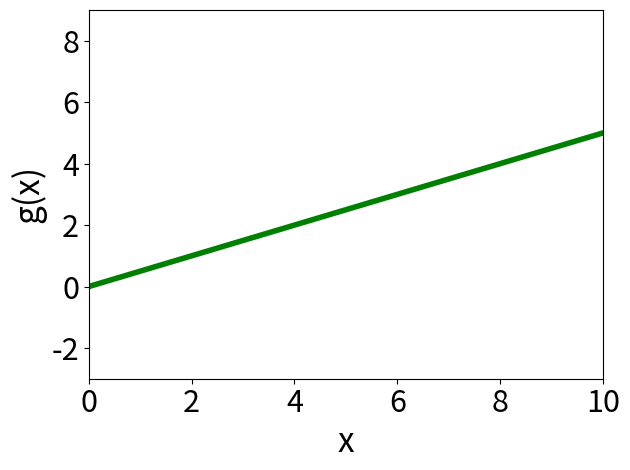

Python code for this plot: (Note: this script raises an exception after producing the figure.)
# Copyright Ryan-Rhys Griffiths 2019
# Author: Ryan-Rhys Griffiths
"""
This module contains objective functions for Bayesian Optimisation.
"""

from matplotlib import pyplot as plt
import matplotlib.cm as cm
import numpy as np
from scipy.optimize import minimize


def linear_sin_noise(X, noise, plot_sample, coefficient, fplot=True, one_off=False):
    """
    1D noise function defined where noise increases linearly in the input domain. Bounds for a bimodal function could be
    [0, 3*pi]

    :param X: input dimension
    :param noise: noise level coefficient for linearly increasing noise
    :param plot_sample: Sample for plotting purposes (points in the input domain)
    :param coefficient: Has the effect of making the maximum with larger noise larger
    :param fplot: Boolean indicating whether to plot the objective, samples and noise function
    :return: f(X) + noise(X)
    """

    noise_function = noise * plot_sample
    linear_sin_noise = np.sin(X) + coefficient*X + 3 + (noise * np.random.randn(*X.shape) * X)
    plot_sin_function = np.sin(plot_sample) + coefficient*plot_sample + 3

    if fplot:
        plt.plot(plot_sample, noise_function, color='green', label='Noise Function', linewidth=4)
        plt.xlabel('x', fontsize=24)
        plt.ylabel('g(x)', fontsize=24)
        #plt.title('Noise Function', fontsize=18)
        plt.tick_params(labelsize=22)
        plt.ylim(-3, 9)
        plt.xlim(0, 10)
        #plt.show()
        plt.tight_layout()
        if not one_off:
            plt.savefig('toy_figures/noise_function.png')
        else:
            plt.savefig('toy_one_off_figures/noise_function.png')
        plt.close()
        plt.cla()

        plt.plot(plot_sample, plot_sin_function, color='blue', label='latent function', linewidth=4)
        plt.plot(X, linear_sin_noise, '+', color='green', markersize='12', linewidth='8', label='samples with heteroscedastic noise')
        plt.xlabel('x', fontsize=24)
        plt.ylabel('y', fontsize=24)
        #plt.title('Noisy Samples', fontsize=18)
        plt.tick_params(labelsize=22)
        plt.ylim(-3, 9)
        plt.xlim(0, 10)
        plt.legend(loc=3, fontsize=16)
        plt.tight_layout()
        #plt.show()

        if not one_off:
            plt.savefig('toy_figures/samples.png')
        else:
            plt.savefig('toy_one_off_figures/samples.png')
        plt.close()
        plt.cla()

        plt.plot(plot_sample, plot_sin_function, color='blue', label='latent function', linewidth=4)
        plt.xlabel('x', fontsize=24)
        plt.ylabel('f(x)', fontsize=24)
        #plt.title('Latent Function', fontsize=18)
        plt.tick_params(labelsize=22)
        plt.ylim(-3, 9)
        plt.xlim(0, 10)
        plt.tight_layout()

        if not one_off:
            plt.savefig('toy_figures/latent_func.png')
        else:
            plt.savefig('toy_one_off_figures/latent_func.png')
        #plt.show()
        plt.close()
        plt.cla()

        if not one_off:
            plt.plot(plot_sample, plot_sin_function - noise*plot_sample, color='purple', label='black box', linewidth=4)
            plt.ylabel('f(x) - g(x)', fontsize=24)
        else:
            plt.plot(plot_sample, plot_sin_function + noise*plot_sample, color='purple', label='black box', linewidth=4)
            plt.ylabel('f(x) + g(x)', fontsize=24)
        plt.xlabel('x', fontsize=24)
        #plt.title('Black-Box Objective', fontsize=18)
        plt.tick_params(labelsize=22)
        plt.ylim(-3, 9)
        plt.xlim(0, 10)
        plt.tight_layout()
        if not one_off:
            #plt.show()
            plt.savefig('toy_figures/black_box.png')
        else:
            plt.savefig('toy_one_off_figures/black_box.png')

    return linear_sin_noise


def max_sin_noise_objective(X, noise, coefficient, fplot=True, penalty=1):
    """
    Objective function for maximising objective - aleatoric noise for the sin wave with linear noise. Used for
    monitoring the best value in the optimisation obtained so far.

    :param X: input to evaluate objective; can be an array of values
    :param noise: noise level coefficient
    :param coefficient: Has the effect of making the maximum with larger noise larger
    :param modification: Whether to modify the function to have one maxima lower than the other
    :param fplot: Boolean indicating whether to plot the black-box objective
    :param penalty: weight penalty for noise
    :return: value of the black-box objective that penalises aleatoric noise, value of the noise at X
    """

    noise_value = noise * X  # value of the heteroscedastic noise at the point(s) X
    objective_value = np.sin(X) + coefficient*X + 3
    composite_objective = objective_value - penalty*noise_value + 3

    if fplot:
        plt.plot(X, composite_objective, color='purple', label='objective - aleatoric noise')
        plt.xlabel('x')
        plt.ylabel('objective(x)')
        plt.title('Black-box Objective')
        plt.ylim(-3, 1)
        plt.xlim(0, 10)
        plt.show()

    composite_objective = float(composite_objective)
    noise_value = float(noise_value)

    return composite_objective, noise_value


def max_one_off_sin_noise_objective(X, noise, coefficient, fplot=True, penalty=1):
    """
    Objective function for maximising objective + aleatoric noise (a one-off good value!) for the sin wave with linear
    noise. Used for monitoring the best value in the optimisation obtained so far.

    :param X: input to evaluate objective; can be an array of values
    :param noise: noise level coefficient
    :param coefficient: Has the effect of making the maximum with larger noise larger
    :param fplot: Boolean indicating whether to plot the black-box objective
    :param penalty: penalty for noise.
    :return: value of the black-box objective that penalises aleatoric noise, value of the noise at X
    """

    noise_value = noise * X  # value of the heteroscedastic noise at the point(s) X
    objective_value = np.sin(X) + coefficient*X
    composite_objective = objective_value + penalty*noise_value

    if fplot:
        plt.plot(X, composite_objective, color='purple', label='objective + aleatoric noise')
        plt.xlabel('x')
        plt.ylabel('objective(x)')
        plt.title('Black-box Objective')
        plt.ylim(-3, 1)
        plt.xlim(0, 10)
        plt.show()

    composite_objective = float(composite_objective)
    noise_value = float(noise_value)

    return composite_objective, noise_value


def min_branin_noise_function(x1, x2, standardised=False, penalty=1):
    """
    Objective function for minimising objective + aleatoric noise

    :param x1: first input dimension
    :param x2: second input dimension
    :param standardised: Bool indicating whether to use the standardised Branin function from Picheny et al. 2012:
    https://link.springer.com/article/10.1007/s00158-013-0919-4
    :param penalty: integer indicating the weight penalty for aleatoric noise
    :return: value of the black-box objective that penalises aleatoric noise, aleatoric noise itself
    """

    return branin_plot_function(x1, x2, standardised) + penalty*noise_plot_function(x1, x2, standardised), \
           noise_plot_function(x1, x2, standardised)


def one_off_min_branin_noise_function(x1, x2, standardised=False, penalty=1):
    """
    Objective function for minimising objective - aleatoric noise (one off value)

    :param x1: first input dimension
    :param x2: second input dimension
    :param standardised: Whether to use the standardised Branin function from Picheny et al. 2012
    https://link.springer.com/article/10.1007/s00158-013-0919-4 on [0, 1]^2
    penalty: integer specifying the weight penalty for aleatoric noise.
    :return: value of the black-box objective that penalises aleatoric noise, aleatoric noise itself
    """

    return branin_plot_function(x1, x2, standardised) - penalty*noise_plot_function(x1, x2, standardised), \
           noise_plot_function(x1, x2, standardised)


def branin_function(x1, x2, noise=0.0, standardised=False):
    """
    Definition of the 2D Branin Function.
    :param x1: numpy array of points along the first dimension
    :param x2: numpy array of points along the second dimension
    :param noise: The noise level (defaults to zero)
    :param standardised: Whether to use the standardised Branin function from Picheny et al. 2012:
    https://link.springer.com/article/10.1007/s00158-013-0919-4 on [0, 1]^2
    :return: The Branin(x1, x2) function evaluated at the points specified by x1 and x2 with noise level given by noise
    """

    # Parameters of the function
    a = 1
    b = 5.1 / (4 * np.pi**2)
    c = 5 / np.pi
    r = 6
    s = 10
    t = 1 / (8 * np.pi)

    # reshape inputs
    x1 = x1.reshape(len(x1), 1)
    x2 = x2.reshape(len(x2), 1)

    if standardised:
        x_bar_one = 15*x1 - 5
        x_bar_two = 15*x2
        f = (1/51.95)*((x_bar_two - ((5.1*x_bar_one**2)/(4*np.pi**2)) + (5*x_bar_one/np.pi) - 6)**2 +
                       ((10 - 10/8*np.pi)*np.cos(x_bar_one)) - 44.81)

    else:
        f = a * (x2 - b * x1 ** 2 + c * x1 - r) ** 2 + s * (1 - t) * np.cos(x1) + s  # Compute the Branin(x1, x2) function

    f += noise**2 * np.random.randn(*x1.shape)  # Add noise to the Branin function f.

    return f


def branin_plot_function(x1, x2, standardised=False):
    """
    Function used for plotting contour plot of Branin-Hoo function.
    :param x1: numpy array of points along the first dimension
    :param x2: numpy array of points along the second dimension
    :param standardised: Whether to use the standardised Branin-Function from Picheny et al. 2012:
    https://link.springer.com/article/10.1007/s00158-013-0919-4 on [0, 1]^2
    :return: The Branin(x1, x2) function evaluated at the points specified by x1 and x2
    """

    # Parameters of the function
    a = 1
    b = 5.1 / (4 * np.pi**2)
    c = 5 / np.pi
    r = 6
    s = 10
    t = 1 / (8 * np.pi)

    if standardised:
        x_bar_one = 15*x1 - 5
        x_bar_two = 15*x2
        f = (1/51.95)*((x_bar_two - ((5.1*x_bar_one**2)/(4*np.pi**2)) + (5*x_bar_one/np.pi) - 6)**2 + ((10 - 10/8*np.pi)*np.cos(x_bar_one)) - 44.81)

    else:
        f = a * (x2 - b * x1 ** 2 + c * x1 - r) ** 2 + s * (1 - t) * np.cos(x1) + s  # Compute the Branin(x1, x2) function

    return f


def noise_plot_function(x1, x2, standardised=False):
    """
    Plot of the noise function.

    :param x1: first input dimension
    :param x2: second input dimension
    :param standardised: Whether to use the standardised Branin function from Picheny et al. 2012:
    https://link.springer.com/article/10.1007/s00158-013-0919-4 on [0, 1]^2
    :return: value of the noise_function(x1, x2).
    """
    location = np.array([x1, x2])

    if standardised:
        return 15 - (2.8*x1**2 + 4.8*x2**2)

    else:
        # TODO construct Gaussian basis noise for non-standardised example.
        # min_one = np.array([-np.pi, 12.275])
        # min_two = np.array([np.pi, 2.275])
        # min_three = np.array([9.42478, 2.475])
        # # Catering for case with batch initialisation with grid of points at the begining viz. single point being
        # # collected.
        # if len(np.shape(location)) > 2:
        #     min_one_dist = location.squeeze(-1) - min_one.reshape(-1, 1)
        #     min_two_dist = location.squeeze(-1) - min_two.reshape(-1, 1)
        #     min_three_dist = location.squeeze(-1) - min_three.reshape(-1, 1)
        # else:
        #     min_one_dist = location - min_one.reshape(-1, 1)
        #     min_two_dist = location - min_two.reshape(-1, 1)
        #     min_three_dist = location - min_three.reshape(-1, 1)
        # amp = 500
        # bandwidth = 50
        # basis_func_one = amp*np.exp(-np.linalg.norm(min_one_dist, axis=0)**2/(2*bandwidth))
        # basis_func_two = amp*np.exp(-np.linalg.norm(min_two_dist, axis=0)**2/(2*bandwidth))
        # basis_func_three = amp*np.exp(-np.linalg.norm(min_three_dist, axis=0)**2/(2*bandwidth))

        return 15 - (2.8*x1**2 + 4.8*x2**2)


def heteroscedastic_branin(x1, x2, standardised=False, f_plot=False, penalty=1):
    """
    Definition of a branin function with heteroscedastic noise

    :param x1: numpy array of points along the first dimension
    :param x2: numpy array of points along the second dimension
    :param standardised: Whether to use the standardised Branin function from Picheny et al. 2012:
    https://link.springer.com/article/10.1007/s00158-013-0919-4 on [0, 1]^2
    :return: The Branin(x1, x2) function evaluated at the points specified by x1 and x2 with noise level given by a
             noise function.
    """

    # Parameters of the function

    a = 1
    b = 5.1 / (4 * np.pi**2)
    c = 5 / np.pi
    r = 6
    s = 10
    t = 1 / (8 * np.pi)

    # reshape inputs
    x1 = x1.reshape(len(x1), 1)
    x2 = x2.reshape(len(x2), 1)

    if standardised:
        x_bar_one = 15*x1 - 5
        x_bar_two = 15*x2
        f = (1/51.95)*((x_bar_two - ((5.1*x_bar_one**2)/(4*np.pi**2)) + (5*x_bar_one/np.pi) - 6)**2 + ((10 - 10/8*np.pi)*np.cos(x_bar_one)) - 44.81)

    else:
        f = a * (x2 - b * x1 ** 2 + c * x1 - r) ** 2 + s * (1 - t) * np.cos(x1) + s  # Compute the Branin(x1, x2) function

    f += noise_plot_function(x1, x2, standardised).reshape(-1, 1) * np.random.randn(*x1.shape)  # Add noise to the Branin function f.

    # -f makes the problem into a maximisation problem (consistent with the sin function experiment.

    if f_plot:
        if standardised:
            x1_star = np.arange(0, 1, 0.02)
            x2_star = np.arange(0, 1, 0.02)
        else:
            x1_star = np.arange(-5.0, 10.0, 0.5)
            x2_star = np.arange(0.0, 15.0, 0.5)

        X, Y = np.meshgrid(x1_star, x2_star)
        latent = branin_plot_function(X, Y, standardised=standardised)
        noise_obj = noise_plot_function(X, Y, standardised=standardised)  # using this for plotting at the moment.
        comp_obj = latent + penalty*noise_obj

        plt.cla()
        CS = plt.contourf(X, Y, latent, cmap=cm.inferno)
        CB = plt.colorbar(CS, shrink=0.8, extend='both')
        plt.xlabel('x1', fontsize=14)
        plt.ylabel('x2', fontsize=14)
        plt.tick_params(labelsize=14)
        #plt.title('Latent Function', fontsize=16)
        plt.savefig('toy_branin_figures/branin_latent.png')
        plt.close()

        plt.cla()
        CS = plt.contourf(X, Y, noise_obj, cmap=cm.inferno)
        CB = plt.colorbar(CS, shrink=0.8, extend='both')
        plt.xlabel('x1', fontsize=14)
        plt.ylabel('x2', fontsize=14)
        plt.tick_params(labelsize=14)
        #plt.title('Noise Function', fontsize=16)
        plt.savefig('toy_branin_figures/branin_noise.png')
        plt.close()

        plt.cla()
        CS = plt.contourf(X, Y, comp_obj, cmap=cm.inferno)
        CB = plt.colorbar(CS, shrink=0.8, extend='both')
        plt.xlabel('x1', fontsize=14)
        plt.ylabel('x2', fontsize=14)
        plt.tick_params(labelsize=14)
        #plt.title('Noise Function', fontsize=16)
        plt.savefig('toy_branin_figures/branin_black_box.png')

        plt.close()

    return f


def opt_branin(x):
    """
    function for numerical optimisation.
    """

    x_bar_one = 15 * x[0] - 5
    x_bar_two = 15 * x[1]
    f = (1 / 51.95) * ((x_bar_two - ((5.1 * x_bar_one ** 2) / (4 * np.pi ** 2)) + (5 * x_bar_one / np.pi) - 6) ** 2 + (
                (10 - 10 / 8 * np.pi) * np.cos(x_bar_one)) - 44.81) - 30*(2*x[0] + x[1])  # last term is the noise function

    return f

# Calculate optima of functions using scipy optimiser


if __name__ == '__main__':
    # res = minimize(opt_branin, x0=np.array([0.25, 0.25]), method='L-BFGS-B', bounds=((0, 1), (0, 1)))
    # print(res.x)
    # print(opt_branin(np.array(res.x)))
    X = np.linspace(0, 10, 50).reshape(-1, 1)
    plot_sample = np.linspace(0, 10, 50).reshape(-1, 1)  # samples for plotting purposes
    noise = 0.5
    coefficient = 0.2
    linear_sin_noise(X, noise, plot_sample, coefficient)